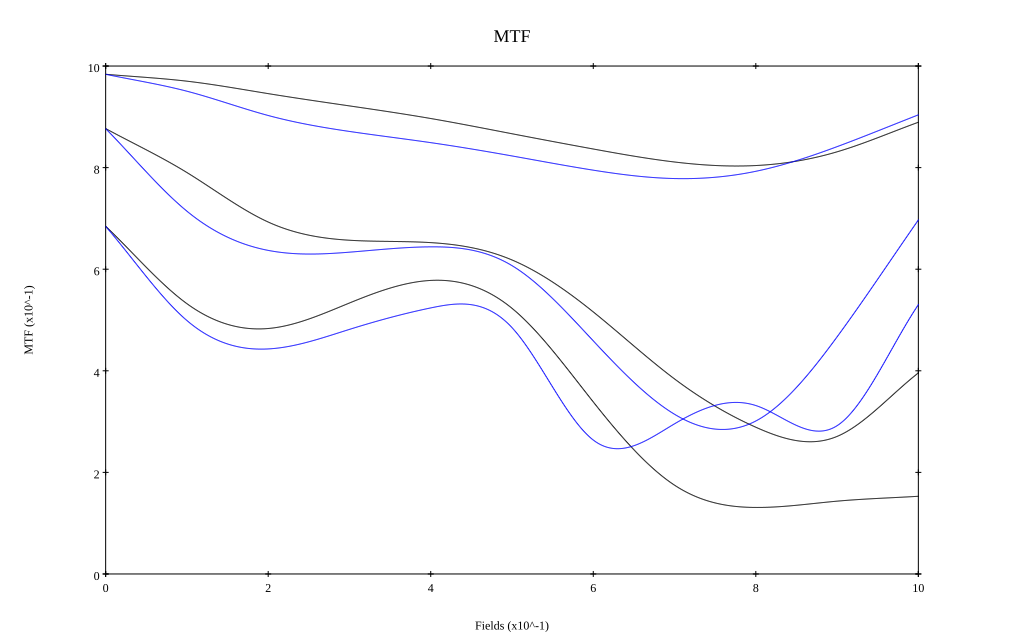

Data behind this chart, as committed beside it:
, 0, 0.1, 0.2, 0.3, 0.4, 0.5, 0.6, 0.7, 0.8, 0.9, 1
10 sag, 0.984, 0.97, 0.946, 0.921, 0.897, 0.867, 0.837, 0.811, 0.804, 0.831, 0.889
10 tan, 0.984, 0.95, 0.903, 0.871, 0.849, 0.823, 0.795, 0.778, 0.793, 0.841, 0.904
30 sag, 0.877, 0.79, 0.693, 0.657, 0.652, 0.618, 0.516, 0.384, 0.289, 0.271, 0.396
30 tan, 0.877, 0.714, 0.637, 0.634, 0.644, 0.607, 0.459, 0.314, 0.301, 0.467, 0.697
50 sag, 0.684, 0.532, 0.483, 0.533, 0.578, 0.523, 0.339, 0.175, 0.131, 0.143, 0.153
50 tan, 0.684, 0.499, 0.443, 0.482, 0.524, 0.485, 0.264, 0.296, 0.332, 0.292, 0.53
